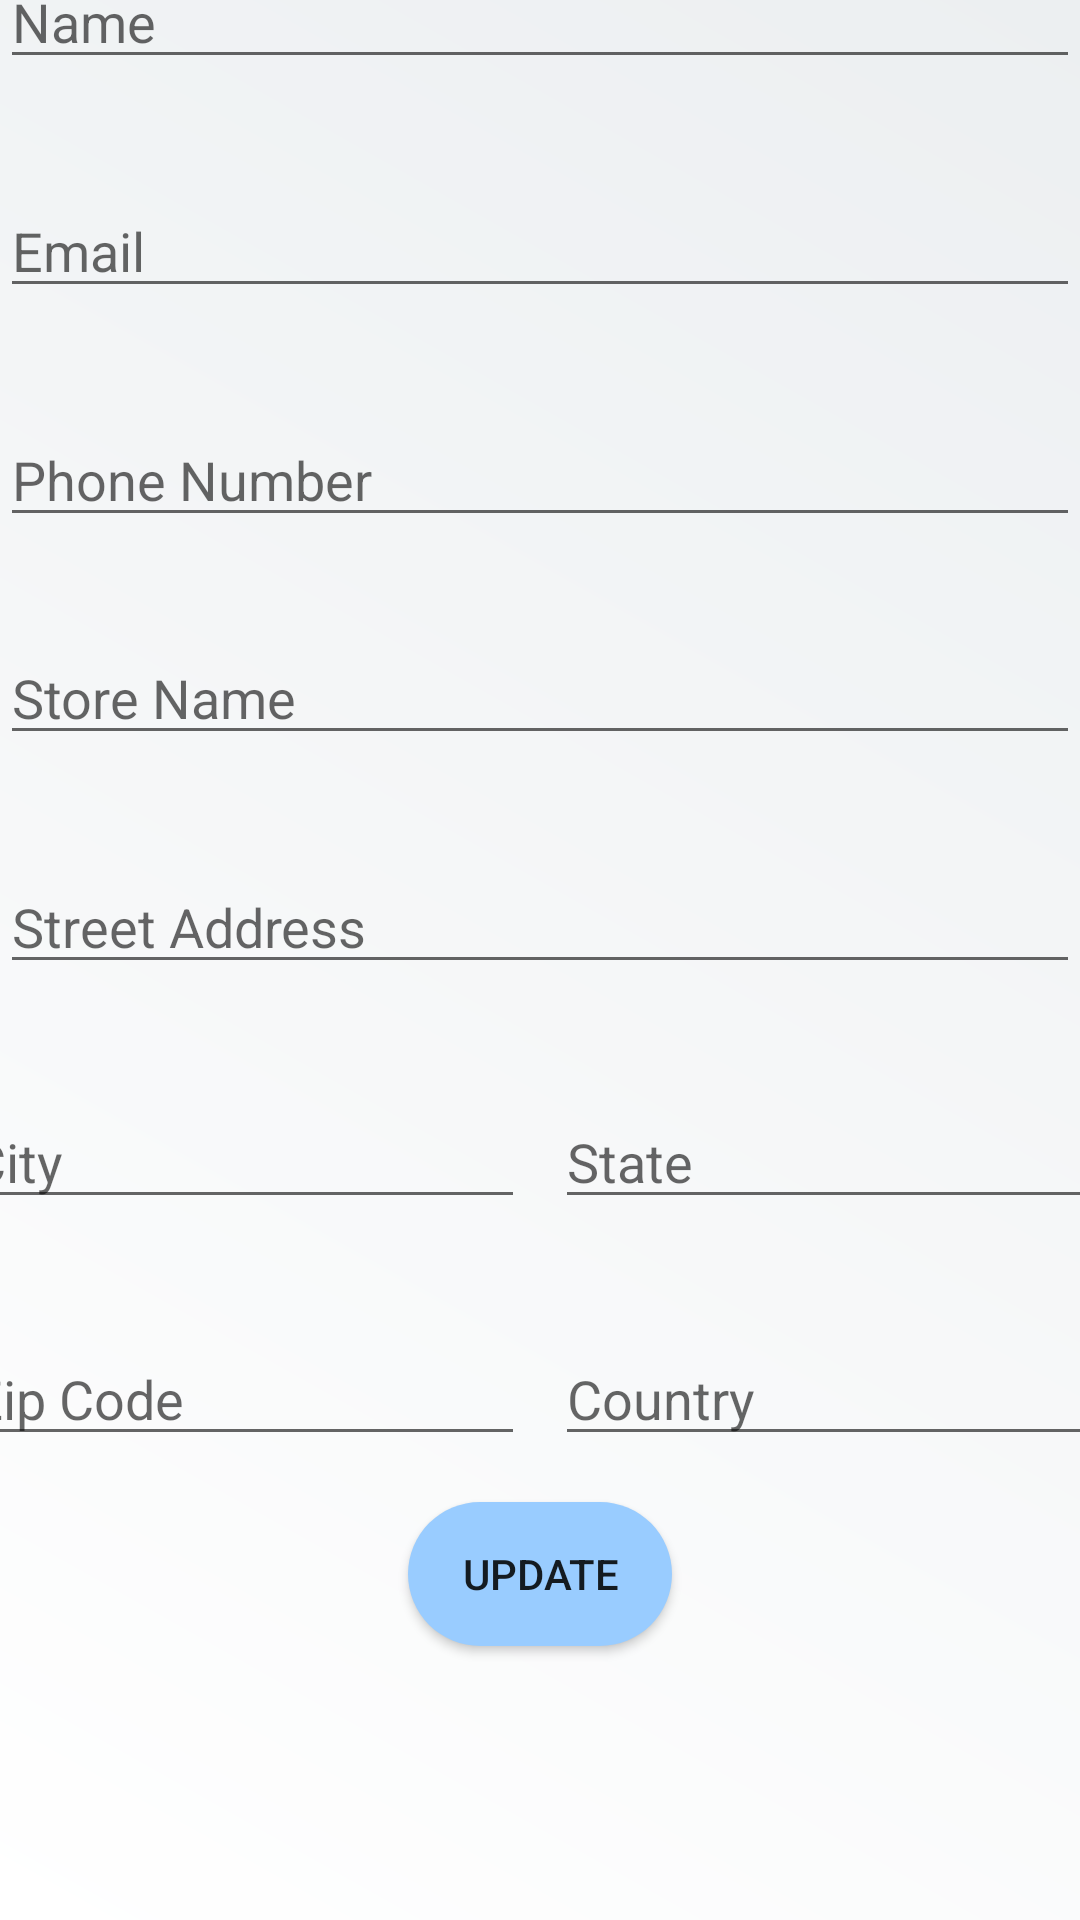

Here is an Android app screen rendered from its layout file. Give the layout XML and the strings, colors and styles it references.
<!-- AndroidManifest.xml: application theme Theme.FoodSaver -->
<!-- res/layout/activity_edit_profile.xml -->
<?xml version="1.0" encoding="utf-8"?>
<androidx.constraintlayout.widget.ConstraintLayout xmlns:android="http://schemas.android.com/apk/res/android"
    xmlns:app="http://schemas.android.com/apk/res-auto"
    xmlns:tools="http://schemas.android.com/tools"
    android:layout_width="match_parent"
    android:layout_height="match_parent"
    android:background="@drawable/bgcolor"
    tools:context=".EditProfileActivity">

    <EditText
        android:id="@+id/editTextUpdateStore"
        android:layout_width="wrap_content"
        android:layout_height="wrap_content"
        android:layout_marginStart="16dp"
        android:layout_marginTop="35dp"
        android:layout_marginEnd="16dp"
        android:layout_marginBottom="392dp"
        android:ems="18"
        android:hint="Store Name"
        android:inputType="textPersonName"
        app:layout_constraintBottom_toBottomOf="parent"
        app:layout_constraintEnd_toEndOf="parent"
        app:layout_constraintStart_toStartOf="parent"
        app:layout_constraintTop_toBottomOf="@+id/editTextUpdatePhone" />

    <EditText
        android:id="@+id/editTextUpdateEmail"
        android:layout_width="wrap_content"
        android:layout_height="wrap_content"
        android:layout_marginStart="16dp"
        android:layout_marginTop="35dp"
        android:layout_marginEnd="16dp"
        android:layout_marginBottom="552dp"
        android:ems="18"
        android:hint="Email"
        android:inputType="textPersonName"
        app:layout_constraintBottom_toBottomOf="parent"
        app:layout_constraintEnd_toEndOf="parent"
        app:layout_constraintStart_toStartOf="parent"
        app:layout_constraintTop_toBottomOf="@+id/editTextUpdateName" />

    <EditText
        android:id="@+id/editTextUpdatePhone"
        android:layout_width="wrap_content"
        android:layout_height="wrap_content"
        android:layout_marginStart="16dp"
        android:layout_marginTop="35dp"
        android:layout_marginEnd="16dp"
        android:layout_marginBottom="480dp"
        android:ems="18"
        android:hint="Phone Number"
        android:inputType="phone"
        app:layout_constraintBottom_toBottomOf="parent"
        app:layout_constraintEnd_toEndOf="parent"
        app:layout_constraintStart_toStartOf="parent"
        app:layout_constraintTop_toBottomOf="@+id/editTextUpdateEmail"
        app:layout_constraintVertical_bias="0.0" />

    <EditText
        android:id="@+id/editTextUpdateAddress"
        android:layout_width="wrap_content"
        android:layout_height="wrap_content"
        android:layout_marginStart="16dp"
        android:layout_marginTop="35dp"
        android:layout_marginEnd="16dp"
        android:layout_marginBottom="312dp"
        android:ems="18"
        android:hint="Street Address"
        android:inputType="textPersonName"
        app:layout_constraintBottom_toBottomOf="parent"
        app:layout_constraintEnd_toEndOf="parent"
        app:layout_constraintStart_toStartOf="parent"
        app:layout_constraintTop_toBottomOf="@+id/editTextUpdateStore" />

    <EditText
        android:id="@+id/editTextUpdateCity"
        android:layout_width="wrap_content"
        android:layout_height="wrap_content"
        android:layout_marginStart="16dp"
        android:layout_marginTop="35dp"
        android:layout_marginEnd="5dp"
        android:layout_marginBottom="232dp"
        android:ems="9"
        android:hint="City"
        android:inputType="textPersonName"
        app:layout_constraintBottom_toBottomOf="parent"
        app:layout_constraintEnd_toStartOf="@+id/editTextUpdateState"
        app:layout_constraintStart_toStartOf="parent"
        app:layout_constraintTop_toBottomOf="@+id/editTextUpdateAddress" />

    <EditText
        android:id="@+id/editTextUpdateState"
        android:layout_width="wrap_content"
        android:layout_height="wrap_content"
        android:layout_marginStart="5dp"
        android:layout_marginTop="35dp"
        android:layout_marginEnd="16dp"
        android:layout_marginBottom="232dp"
        android:ems="9"
        android:hint="State"
        android:inputType="textPersonName"
        app:layout_constraintBottom_toBottomOf="parent"
        app:layout_constraintEnd_toEndOf="parent"
        app:layout_constraintStart_toEndOf="@+id/editTextUpdateCity"
        app:layout_constraintTop_toBottomOf="@+id/editTextUpdateAddress" />

    <EditText
        android:id="@+id/editTextUpdateZip"
        android:layout_width="wrap_content"
        android:layout_height="wrap_content"
        android:layout_marginStart="16dp"
        android:layout_marginTop="35dp"
        android:layout_marginEnd="5dp"
        android:layout_marginBottom="152dp"
        android:ems="9"
        android:hint="Zip Code"
        android:inputType="number"
        app:layout_constraintBottom_toBottomOf="parent"
        app:layout_constraintEnd_toStartOf="@+id/editTextUpdateCountry"
        app:layout_constraintStart_toStartOf="parent"
        app:layout_constraintTop_toBottomOf="@+id/editTextUpdateCity" />

    <EditText
        android:id="@+id/editTextUpdateCountry"
        android:layout_width="wrap_content"
        android:layout_height="wrap_content"
        android:layout_marginStart="5dp"
        android:layout_marginTop="35dp"
        android:layout_marginEnd="16dp"
        android:layout_marginBottom="152dp"
        android:ems="9"
        android:hint="Country"
        android:inputType="textPersonName"
        app:layout_constraintBottom_toBottomOf="parent"
        app:layout_constraintEnd_toEndOf="parent"
        app:layout_constraintStart_toEndOf="@+id/editTextUpdateZip"
        app:layout_constraintTop_toBottomOf="@+id/editTextUpdateCity" />

    <EditText
        android:id="@+id/editTextUpdateName"
        android:layout_width="wrap_content"
        android:layout_height="wrap_content"
        android:layout_marginStart="16dp"
        android:layout_marginTop="200dp"
        android:layout_marginEnd="16dp"
        android:ems="18"
        android:inputType="textPersonName"
        android:hint="Name"
        app:layout_constraintBottom_toTopOf="@+id/editTextUpdateEmail"
        app:layout_constraintEnd_toEndOf="parent"
        app:layout_constraintStart_toStartOf="parent"
        app:layout_constraintTop_toTopOf="parent" />

    <Button
        android:id="@+id/buttonUpdate"
        android:layout_width="wrap_content"
        android:layout_height="wrap_content"
        android:layout_marginStart="159dp"
        android:layout_marginTop="14dp"
        android:layout_marginEnd="159dp"
        android:layout_marginBottom="90dp"
        android:onClick="gotoHomePage"
        android:text="Update"
        app:layout_constraintBottom_toBottomOf="parent"
        app:layout_constraintEnd_toEndOf="parent"
        app:layout_constraintStart_toStartOf="parent"
        app:layout_constraintTop_toBottomOf="@+id/editTextUpdateZip"
        android:background="@drawable/shapes"/>

</androidx.constraintlayout.widget.ConstraintLayout>
<!-- resources referenced by this layout -->
<resources>
  <!-- drawable bgcolor (drawable) -->
  <?xml version="1.0" encoding="utf-8"?>
  <shape xmlns:android="http://schemas.android.com/apk/res/android" >
  
      <gradient
          android:endColor="#ECEFF1"
          android:startColor="#FFFFFF"
  
          android:angle="45"/>
  </shape>
  <!-- drawable shapes (drawable) -->
  <?xml version="1.0" encoding="utf-8"?>
  <shape xmlns:android="http://schemas.android.com/apk/res/android" >
      android:shape="rectangle">
      <gradient
          android:startColor="#99CCFF"
          android:endColor="#99CCFF"
          android:angle="45"/>
      <padding android:left="6dp"
          android:top="6dp"
          android:right="6dp"
          android:bottom="6dp" />
      <corners android:radius="30dp" />
  </shape>
  <style name="Theme.FoodSaver" parent="Theme.MaterialComponents.DayNight.DarkActionBar">
          
          <item name="colorPrimary">@color/lgreen_300</item>
          <item name="colorPrimaryVariant">@color/lgreen_900</item>
          <item name="colorOnPrimary">@color/grayish</item>
          
          <item name="colorSecondary">@color/teal_200</item>
          <item name="colorSecondaryVariant">@color/teal_700</item>
          <item name="colorOnSecondary">@color/black</item>
          
          <item name="android:statusBarColor" tools:targetApi="l">?attr/colorPrimaryVariant</item>
          
      </style>
  <color name="lgreen_300">#0A4305</color>
  <color name="lgreen_900">#33691E</color>
  <color name="grayish">#F0F0F0</color>
  <color name="teal_200">#FF03DAC5</color>
  <color name="teal_700">#FF018786</color>
  <color name="black">#FF000000</color>
</resources>
